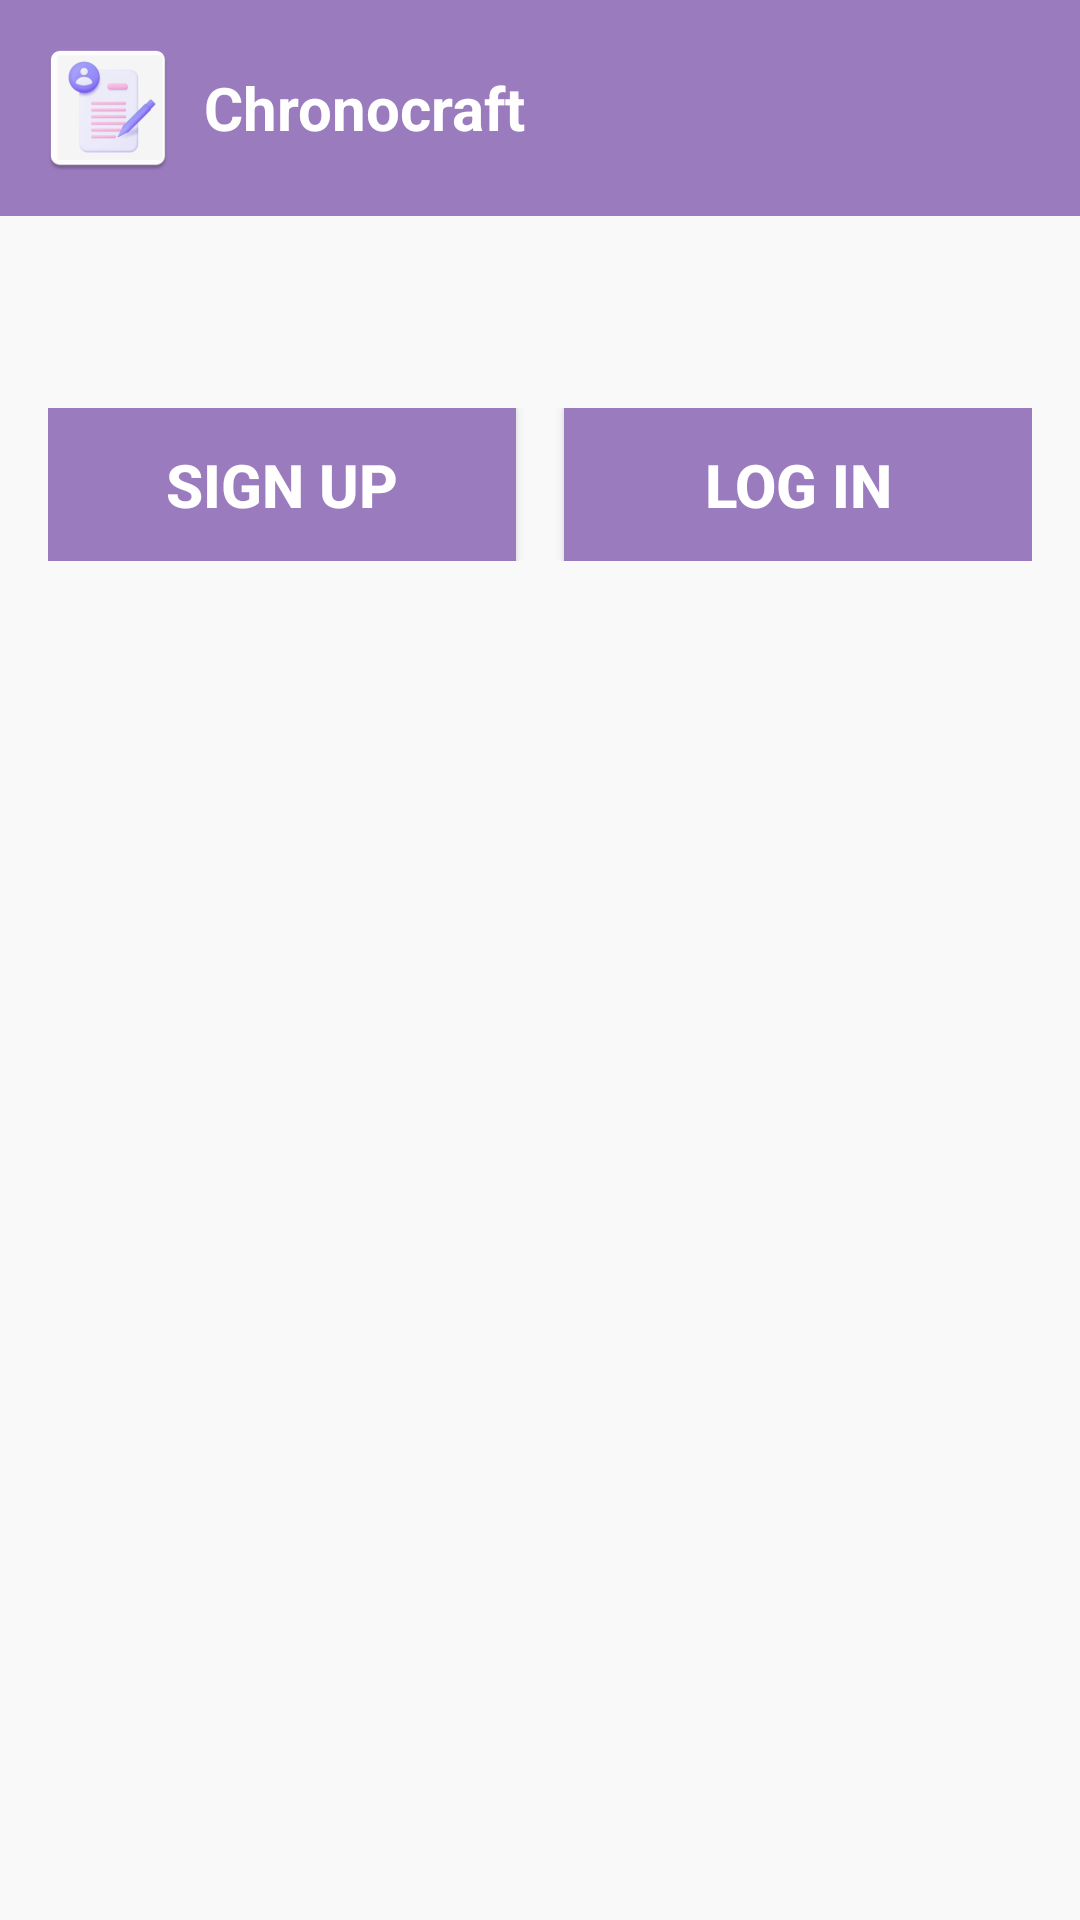

Produce the Android XML layout that renders to this screen, including the resource entries it uses.
<!-- AndroidManifest.xml: application theme Theme.Chronocrafttt -->
<!-- res/layout/activity_main.xml -->
<?xml version="1.0" encoding="utf-8"?>
<LinearLayout
    xmlns:android="http://schemas.android.com/apk/res/android"
    android:layout_width="match_parent"
    android:layout_height="match_parent"
    android:orientation="vertical"
    android:background="#F9F9F9"
  >

    
    <LinearLayout
        android:layout_width="match_parent"
        android:layout_height="wrap_content"
        android:orientation="horizontal"
        android:background="#9A7BBE"
        android:padding="12dp"
        android:gravity="center_vertical"
        android:paddingBottom="20dp">

        
        <ImageView
            android:id="@+id/imgLogo"
            android:layout_width="48dp"
            android:layout_height="48dp"
            android:src="@mipmap/ic_launcher" />

        
        <TextView
            android:id="@+id/tvAppName"
            android:layout_width="wrap_content"
            android:layout_height="wrap_content"
            android:text="Chronocraft"
            android:textSize="20sp"
            android:textStyle="bold"
            android:textColor="@color/white"
            android:layout_marginStart="8dp" />
    </LinearLayout>

    
    <LinearLayout
        android:layout_width="match_parent"
        android:layout_height="wrap_content"
        android:gravity="center"
        android:orientation="vertical"
        android:padding="16dp">

    </LinearLayout>

    
    <LinearLayout
        android:layout_width="match_parent"
        android:layout_height="wrap_content"
        android:orientation="horizontal"
        android:gravity="center"
        android:padding="16dp"
        android:layout_marginTop="16dp"
        >

        <Button
            android:id="@+id/btnSignUp"
            android:layout_width="0dp"
            android:layout_height="wrap_content"
            android:layout_weight="1"
            android:layout_marginEnd="8dp"
            android:background="#9A7BBE"
            android:padding="12dp"
            android:text="Sign Up"
            android:textColor="@color/white"
            android:textSize="20sp"
            android:textStyle="bold"/>

        <Button
            android:id="@+id/btnLogin"
            android:layout_width="0dp"
            android:layout_height="wrap_content"
            android:layout_weight="1"
            android:layout_marginStart="8dp"
            android:background="#9A7BBE"
            android:padding="12dp"
            android:text="@string/btn_login"
            android:textColor="@color/white"
            android:textSize="20sp"
            android:textStyle="bold"/>
    </LinearLayout>

</LinearLayout>
<!-- resources referenced by this layout -->
<resources>
  <color name="white">#FFFFFFFF</color>
  <!-- mipmap ic_launcher: webp bitmap (mipmap-hdpi, 2276 bytes) -->
  <string name="btn_login">Log In</string>
  <style name="Theme.Chronocrafttt" parent="Base.Theme.Chronocrafttt" />
  <style name="Base.Theme.Chronocrafttt" parent="Theme.Material3.DayNight.NoActionBar">
          <item name="android:windowBackground">@color/white</item>
      </style>
</resources>
